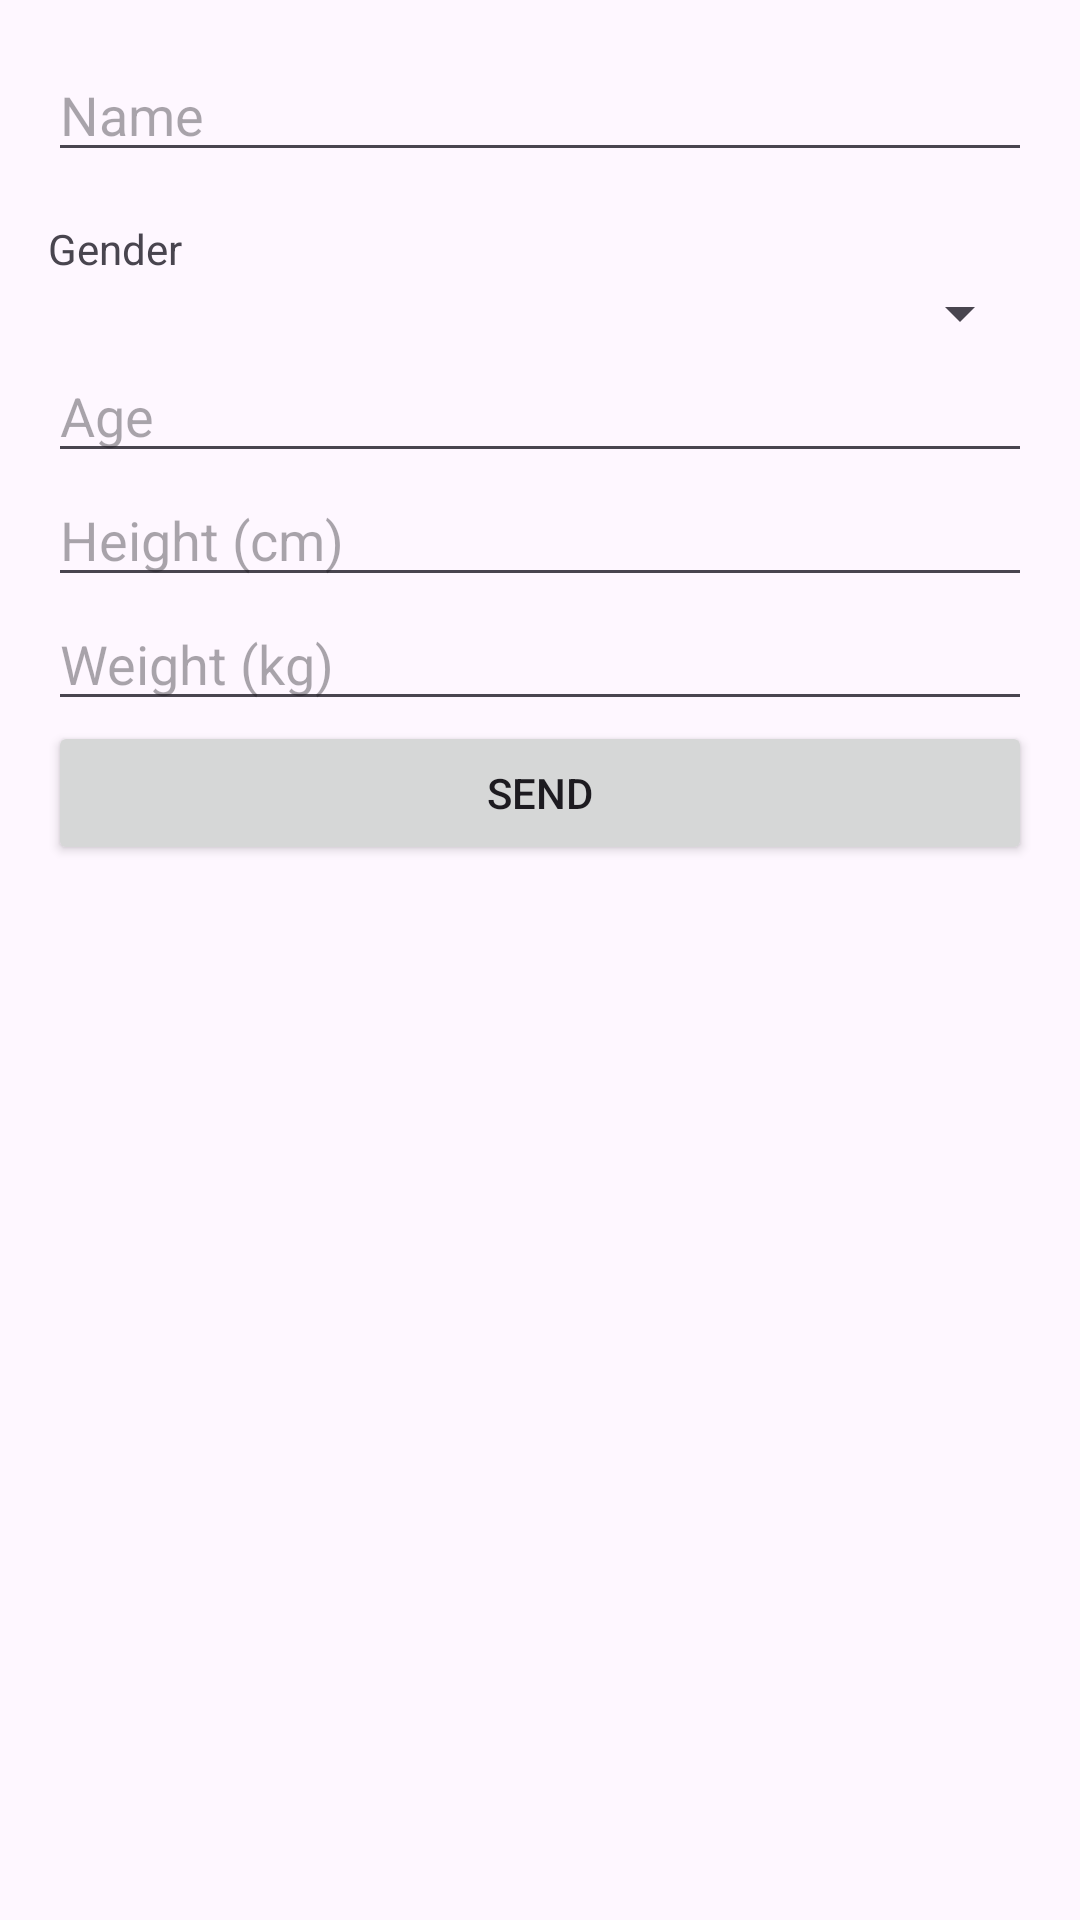

The Android layout XML behind this screen, and the referenced resources:
<!-- AndroidManifest.xml: application theme Theme._0801_Android_basic -->
<!-- res/layout/activity_create.xml -->
<?xml version="1.0" encoding="utf-8"?>
<ScrollView xmlns:android="http://schemas.android.com/apk/res/android"
    android:layout_width="match_parent"
    android:layout_height="match_parent">

    <LinearLayout
        android:layout_width="match_parent"
        android:layout_height="wrap_content"
        android:orientation="vertical"
        android:padding="16dp">

        <EditText
            android:id="@+id/editTextName"
            android:layout_width="match_parent"
            android:layout_height="wrap_content"
            android:hint="Name"
            android:inputType="text" />

        <TextView
            android:layout_width="match_parent"
            android:layout_height="wrap_content"
            android:text="Gender"
            android:paddingTop="16dp"/>

        <Spinner
            android:id="@+id/spinnerGender"
            android:layout_width="match_parent"
            android:layout_height="wrap_content" />

        <EditText
            android:id="@+id/editTextAge"
            android:layout_width="match_parent"
            android:layout_height="wrap_content"
            android:hint="Age"
            android:inputType="number" />

        <EditText
            android:id="@+id/editTextHeight"
            android:layout_width="match_parent"
            android:layout_height="wrap_content"
            android:hint="Height (cm)"
            android:inputType="number" />

        <EditText
            android:id="@+id/editTextWeight"
            android:layout_width="match_parent"
            android:layout_height="wrap_content"
            android:hint="Weight (kg)"
            android:inputType="number" />


        <Button
            android:id="@+id/buttonSubmit"
            android:layout_width="match_parent"
            android:layout_height="wrap_content"
            android:text="Send" />

        <ListView
            android:id="@+id/listView"
            android:layout_width="match_parent"
            android:layout_height="wrap_content" />
    </LinearLayout>
</ScrollView>
<!-- resources referenced by this layout -->
<resources>
  <style name="Theme._0801_Android_basic" parent="Base.Theme._0801_Android_basic" />
  <style name="Base.Theme._0801_Android_basic" parent="Theme.Material3.DayNight.NoActionBar">
          
          
      </style>
</resources>
